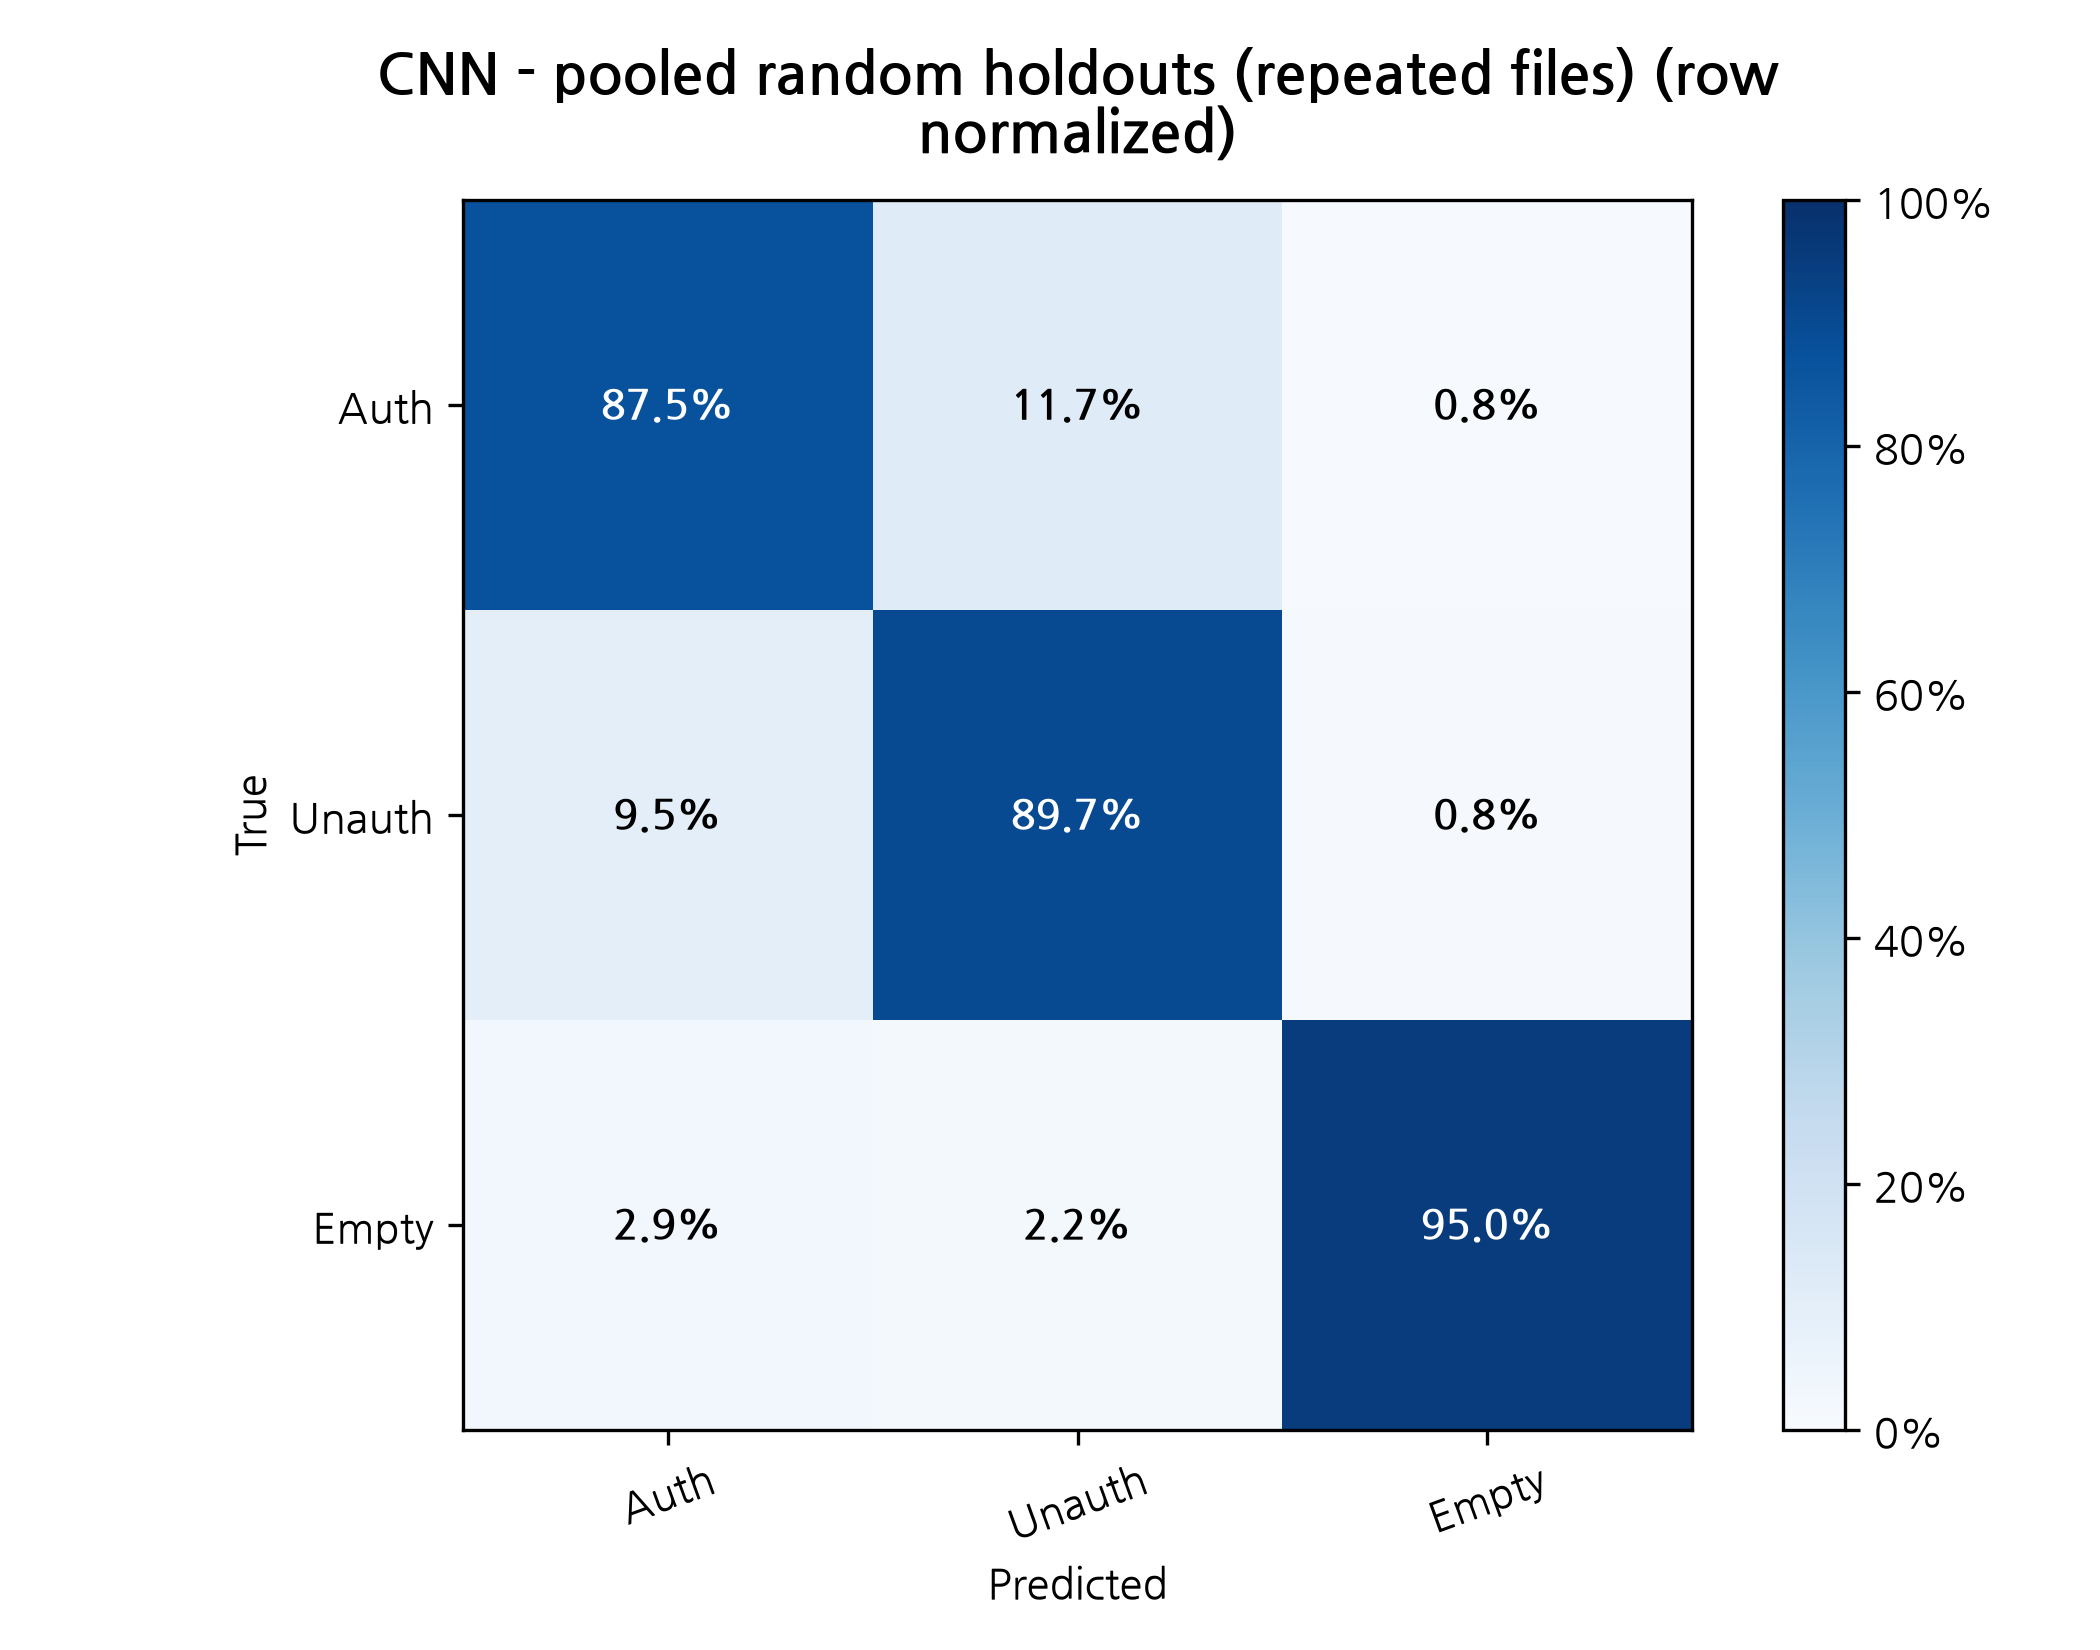

The table this chart was drawn from, first rows:
True / Predicted, Auth, Unauth, Empty
Auth, 0.8748, 0.1175, 0.007742
Unauth, 0.09465, 0.897, 0.008317
Empty, 0.0286, 0.02168, 0.9497
